Run: headless pygame with SDL's dummy video driver; simulated clock (each Clock.tick advances the game by its frame time, no real sleeping); random seed 0; keys injected as events and as key.get_pressed() state; no mouse input.
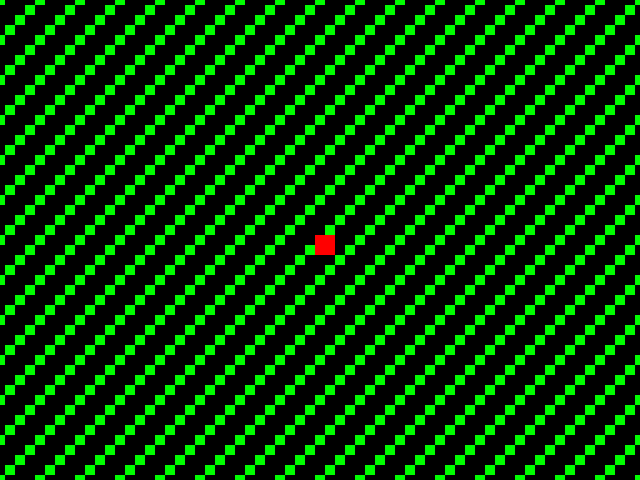
Frame 1 of 4 · flips 1–60 · no input
Frame 2 of 4 · flips 61–180 · tapped SPACE, RETURN · held RIGHT (→), D · screen unchanged from frame 1, image omitted
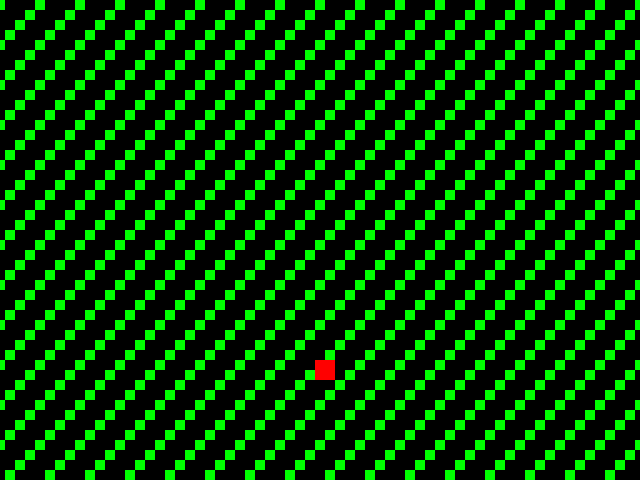
Frame 3 of 4 · flips 181–300 · held DOWN (↓), S
Frame 4 of 4 · flips 301–420 · held LEFT (←), A, UP (↑), W · screen same as frame 1, image omitted

The pygame program that drew these frames:

import pygame

# Initialize Pygame
pygame.init()

# Game settings
SCREEN_WIDTH, SCREEN_HEIGHT = 640, 480  # Window dimensions
PIXEL_SIZE = 10  # Size of a "pixel" in the game
BG_COLOR = (0, 0, 0)  # Background color (black)
FPS = 60  # Frames per second

# Modular settings for character movement
char_speed = 5  # Speed of the character in pixels per frame

# Map settings
MAP_WIDTH, MAP_HEIGHT = 1280, 960  # Map dimensions (can be larger than screen)

# Create the screen object
screen = pygame.display.set_mode((SCREEN_WIDTH, SCREEN_HEIGHT))
pygame.display.set_caption("Pixelated Game with Camera")

# Define a function to draw objects made of colored squares
def draw_object(surface, x, y, squares):
    """Draw an object defined by a list of (offset_x, offset_y, color) tuples."""
    for square in squares:
        offset_x, offset_y, color = square
        pygame.draw.rect(surface, color, (x + offset_x, y + offset_y, PIXEL_SIZE, PIXEL_SIZE))

# Define the character class
class GameObject:
    def __init__(self, x, y, squares):
        self.x = x
        self.y = y
        self.squares = squares  # The structure of the object as a set of squares

    def draw(self, surface, camera):
        """Draw the object using the camera offset."""
        draw_object(surface, self.x - camera.x, self.y - camera.y, self.squares)

    def move(self, dx, dy):
        """Move the object by dx, dy."""
        self.x += dx
        self.y += dy

        # Clamp the position within the map boundaries
        self.x = max(0, min(self.x, MAP_WIDTH - PIXEL_SIZE))
        self.y = max(0, min(self.y, MAP_HEIGHT - PIXEL_SIZE))

# Define a simple camera class to follow the player
class Camera:
    def __init__(self, width, height):
        self.x = 0
        self.y = 0
        self.width = width
        self.height = height

    def update(self, target):
        """Center the camera on the target object, ensuring it stays within the map bounds."""
        self.x = target.x + PIXEL_SIZE // 2 - SCREEN_WIDTH // 2
        self.y = target.y + PIXEL_SIZE // 2 - SCREEN_HEIGHT // 2

        # Clamp camera within the map
        self.x = max(0, min(self.x, MAP_WIDTH - SCREEN_WIDTH))
        self.y = max(0, min(self.y, MAP_HEIGHT - SCREEN_HEIGHT))

# Main game loop
def main():
    clock = pygame.time.Clock()  # For controlling the frame rate
    running = True

    # Define the character object (using a 2x2 square for simplicity)
    character_squares = [
        (0, 0, (255, 0, 0)),  # Red squares for the character
        (PIXEL_SIZE, 0, (255, 0, 0)),
        (0, PIXEL_SIZE, (255, 0, 0)),
        (PIXEL_SIZE, PIXEL_SIZE, (255, 0, 0)),
    ]
    character = GameObject(SCREEN_WIDTH // 2, SCREEN_HEIGHT // 2, character_squares)

    # Define the map as a set of colored squares
    map_squares = []
    for i in range(0, MAP_WIDTH, PIXEL_SIZE):
        for j in range(0, MAP_HEIGHT, PIXEL_SIZE):
            if (i + j) % (PIXEL_SIZE * 4) == 0:  # Simple checkered pattern
                map_squares.append((i, j, (0, 255, 0)))  # Green tiles for the map

    # Create the camera
    camera = Camera(SCREEN_WIDTH, SCREEN_HEIGHT)

    while running:
        clock.tick(FPS)  # Ensure the game runs at the desired frame rate

        for event in pygame.event.get():
            if event.type == pygame.QUIT:  # Close the game window
                running = False

        # Get the current state of the keyboard
        keys_pressed = pygame.key.get_pressed()

        # Handle movement
        dx, dy = 0, 0
        if keys_pressed[pygame.K_LEFT]:
            dx = -char_speed
        if keys_pressed[pygame.K_RIGHT]:
            dx = char_speed
        if keys_pressed[pygame.K_UP]:
            dy = -char_speed
        if keys_pressed[pygame.K_DOWN]:
            dy = char_speed

        character.move(dx, dy)

        # Update the camera to follow the character
        camera.update(character)

        # Fill the screen with the background color
        screen.fill(BG_COLOR)

        # Draw the map (only visible squares within the camera view)
        for square in map_squares:
            offset_x, offset_y, color = square
            # Only draw if within camera view
            if camera.x - PIXEL_SIZE <= offset_x <= camera.x + SCREEN_WIDTH and \
               camera.y - PIXEL_SIZE <= offset_y <= camera.y + SCREEN_HEIGHT:
                pygame.draw.rect(screen, color, (offset_x - camera.x, offset_y - camera.y, PIXEL_SIZE, PIXEL_SIZE))

        # Draw the character
        character.draw(screen, camera)

        # Update the display
        pygame.display.flip()

    pygame.quit()

# Run the game
if __name__ == "__main__":
    main()
